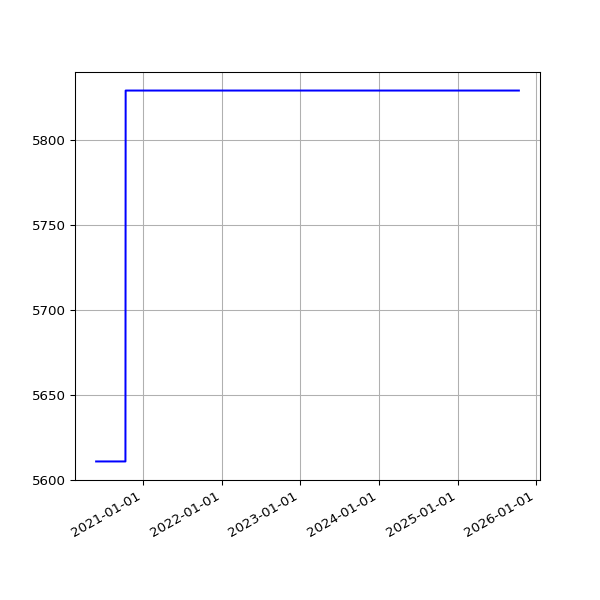

Values plotted in this chart, from the file beside it:
date, value
2020-05-29 14:54:04 +0100, 5611
2020-05-30 14:53:12 +0100, 5611
2020-05-31 14:54:20 +0100, 5611
2020-06-01 14:58:22 +0100, 5611
2020-06-02 15:07:51 +0100, 5611
2020-06-03 14:51:31 +0100, 5611
2020-06-04 15:01:11 +0100, 5611
2020-06-05 14:53:17 +0100, 5611
2020-06-06 15:15:26 +0100, 5611
2020-06-07 15:20:09 +0100, 5611
2020-06-08 15:34:08 +0100, 5611
2020-06-09 15:19:06 +0100, 5611
2020-06-10 15:20:14 +0100, 5611
2020-06-11 15:23:33 +0100, 5611
2020-06-12 15:23:47 +0100, 5611
2020-06-13 15:29:11 +0100, 5611
2020-06-14 15:22:48 +0100, 5611
2020-06-15 15:23:45 +0100, 5611
2020-06-16 15:22:30 +0100, 5611
2020-06-17 15:31:42 +0100, 5611
2020-06-18 15:16:50 +0100, 5611
2020-06-19 15:20:33 +0100, 5611
2020-06-20 15:25:09 +0100, 5611
2020-06-21 15:27:46 +0100, 5611
2020-06-22 15:22:15 +0100, 5611
2020-06-23 15:21:49 +0100, 5611
2020-06-24 15:28:24 +0100, 5611
2020-06-25 15:25:21 +0100, 5611
2020-06-26 15:13:35 +0100, 5611
2020-06-27 15:24:59 +0100, 5611
2020-06-28 15:10:58 +0100, 5611
2020-06-29 15:11:08 +0100, 5611
2020-06-30 15:21:27 +0100, 5611
2020-07-01 15:18:58 +0100, 5611
2020-07-02 15:18:19 +0100, 5611
2020-07-03 15:08:38 +0100, 5611
2020-07-04 15:10:00 +0100, 5611
2020-07-05 15:07:03 +0100, 5611
2020-07-06 15:09:49 +0100, 5611
2020-07-07 15:16:50 +0100, 5611
2020-07-08 15:12:56 +0100, 5611
2020-07-13 19:36:57 +0100, 5611
2020-07-14 19:25:53 +0100, 5611
2020-07-15 19:14:39 +0100, 5611
2020-07-16 19:16:24 +0100, 5611
2020-07-17 19:36:04 +0100, 5611
2020-07-18 19:19:22 +0100, 5611
2020-07-19 19:18:47 +0100, 5611
2020-07-20 19:22:52 +0100, 5611
2020-07-21 19:22:41 +0100, 5611
2020-07-22 19:24:15 +0100, 5611
2020-07-23 19:27:51 +0100, 5611
2020-07-24 19:25:43 +0100, 5611
2020-07-25 19:21:55 +0100, 5611
2020-07-26 19:18:27 +0100, 5611
2020-07-27 19:35:13 +0100, 5611
2020-07-28 20:35:34 +0100, 5611
2020-07-29 19:25:42 +0100, 5611
2020-07-30 19:28:48 +0100, 5611
2020-07-31 19:25:30 +0100, 5611
... 1,412 more rows
